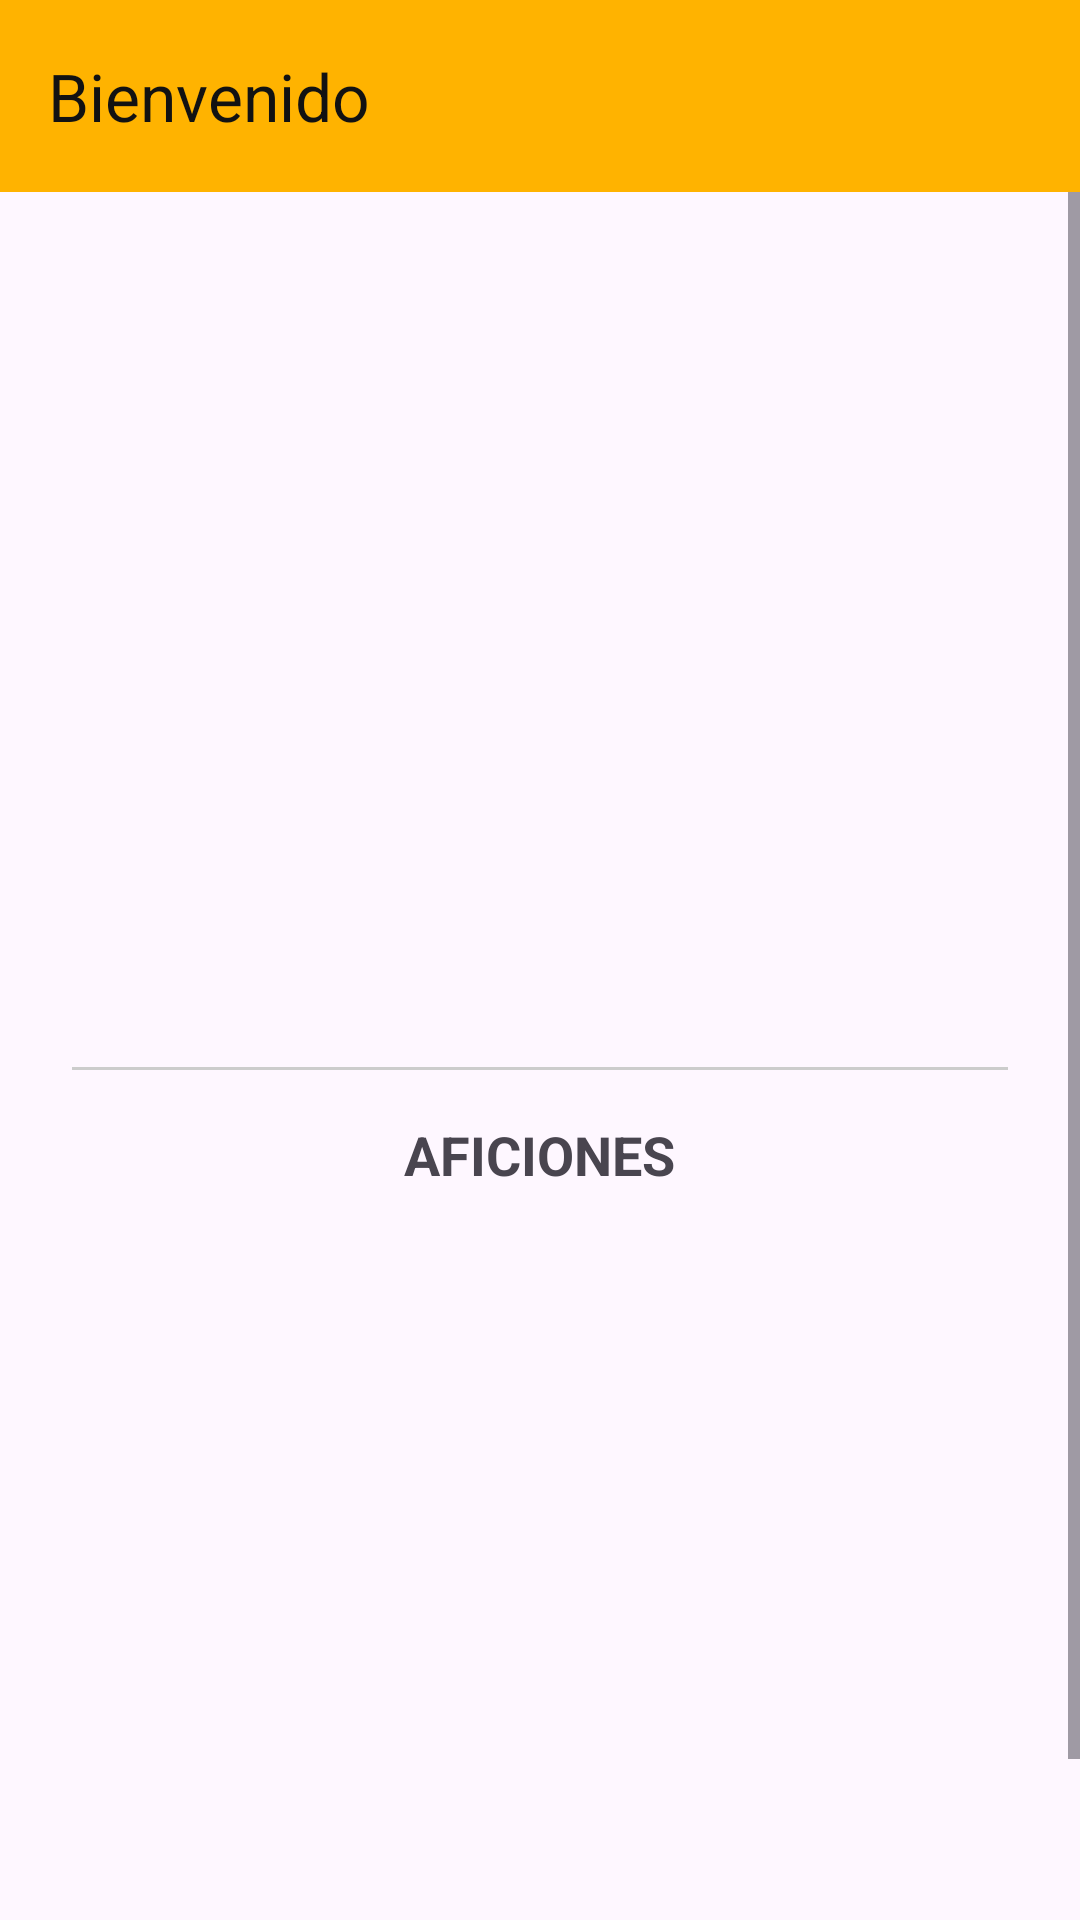

This screen was rendered from an Android layout file. Write that file and the resources it references.
<!-- AndroidManifest.xml: application theme Theme.Examen1Final_MarcosMerino -->
<!-- res/layout/activity_welcome.xml -->
<?xml version="1.0" encoding="utf-8"?>
<layout xmlns:android="http://schemas.android.com/apk/res/android"
    xmlns:app="http://schemas.android.com/apk/res-auto"
    xmlns:tools="http://schemas.android.com/tools">

    <data>
        <variable
            name="usuario"
            type="com.example.examen1final_marcosmerino.model.User" />
    </data>

    <LinearLayout
        android:id="@+id/layoutRaiz"
        android:layout_width="match_parent"
        android:layout_height="match_parent"
        android:orientation="vertical">

        <androidx.appcompat.widget.Toolbar
            android:id="@+id/toolbar"
            android:layout_width="match_parent"
            android:layout_height="?attr/actionBarSize"
            android:background="#FFB300"
            app:titleTextColor="#121212"
            app:title="Bienvenido" />

        <ScrollView
            android:layout_width="match_parent"
            android:layout_height="match_parent"
            android:fillViewport="true">

            <LinearLayout
                android:layout_width="match_parent"
                android:layout_height="wrap_content"
                android:orientation="vertical"
                android:padding="24dp"
                android:gravity="center_horizontal">

                <ImageView
                    android:id="@+id/imgFotoPerfil"
                    android:layout_width="120dp"
                    android:layout_height="120dp"
                    android:layout_marginBottom="16dp"
                    android:scaleType="centerCrop"
                    tools:srcCompat="@tools:sample/avatars"/>

                <TextView
                    android:id="@+id/txtNombreCompleto"
                    android:layout_width="wrap_content"
                    android:layout_height="wrap_content"
                    android:text="@{usuario.nombre + ' ' + usuario.apellidos}"
                    android:textSize="24sp"
                    android:textStyle="bold"
                    android:layout_marginBottom="4dp"/>

                <TextView
                    android:id="@+id/txtRol"
                    android:layout_width="wrap_content"
                    android:layout_height="wrap_content"
                    android:text="@{usuario.rol}"
                    android:textSize="16sp"
                    android:textStyle="italic"
                    android:layout_marginBottom="12dp"/>

                <TextView
                    android:id="@+id/txtEmailClickable"
                    android:layout_width="wrap_content"
                    android:layout_height="wrap_content"
                    android:text="@{usuario.email}"
                    android:textColor="#0056B3"
                    android:textSize="16sp"
                    android:textStyle="bold"
                    android:padding="8dp"
                    android:layout_marginBottom="24dp"/>

                <View
                    android:layout_width="match_parent"
                    android:layout_height="1dp"
                    android:background="#CCCCCC"
                    android:layout_marginBottom="16dp"/>

                <TextView
                    android:layout_width="wrap_content"
                    android:layout_height="wrap_content"
                    android:text="AFICIONES"
                    android:textSize="18sp"
                    android:textStyle="bold"
                    android:layout_marginBottom="12dp"/>

                
                <ListView
                    android:id="@+id/lstAficiones"
                    android:layout_width="match_parent"
                    android:layout_height="250dp"
                    android:layout_marginBottom="16dp"/>

            </LinearLayout>

        </ScrollView>

    </LinearLayout>
</layout>
<!-- resources referenced by this layout -->
<resources>
  <style name="Theme.Examen1Final_MarcosMerino" parent="Base.Theme.Examen1Final_MarcosMerino" />
  <style name="Base.Theme.Examen1Final_MarcosMerino" parent="Theme.Material3.DayNight.NoActionBar">
          
          
      </style>
</resources>
